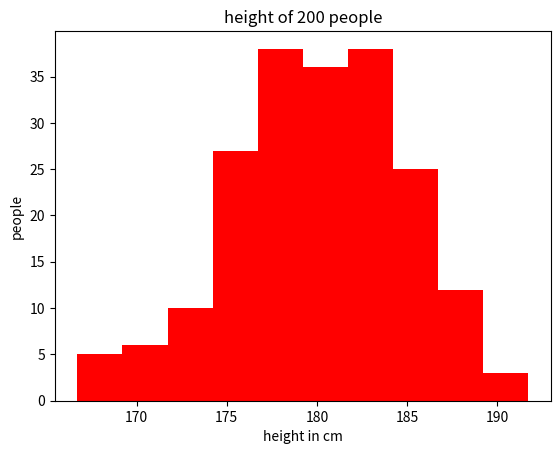

The matplotlib source for this figure:
from matplotlib import pyplot as p
import numpy as n
x=n.random.normal(180,5,200)
p.hist(x,color='red')
p.xlabel("height in cm"),p.ylabel("people")
p.title("height of 200 people")
p.show()
